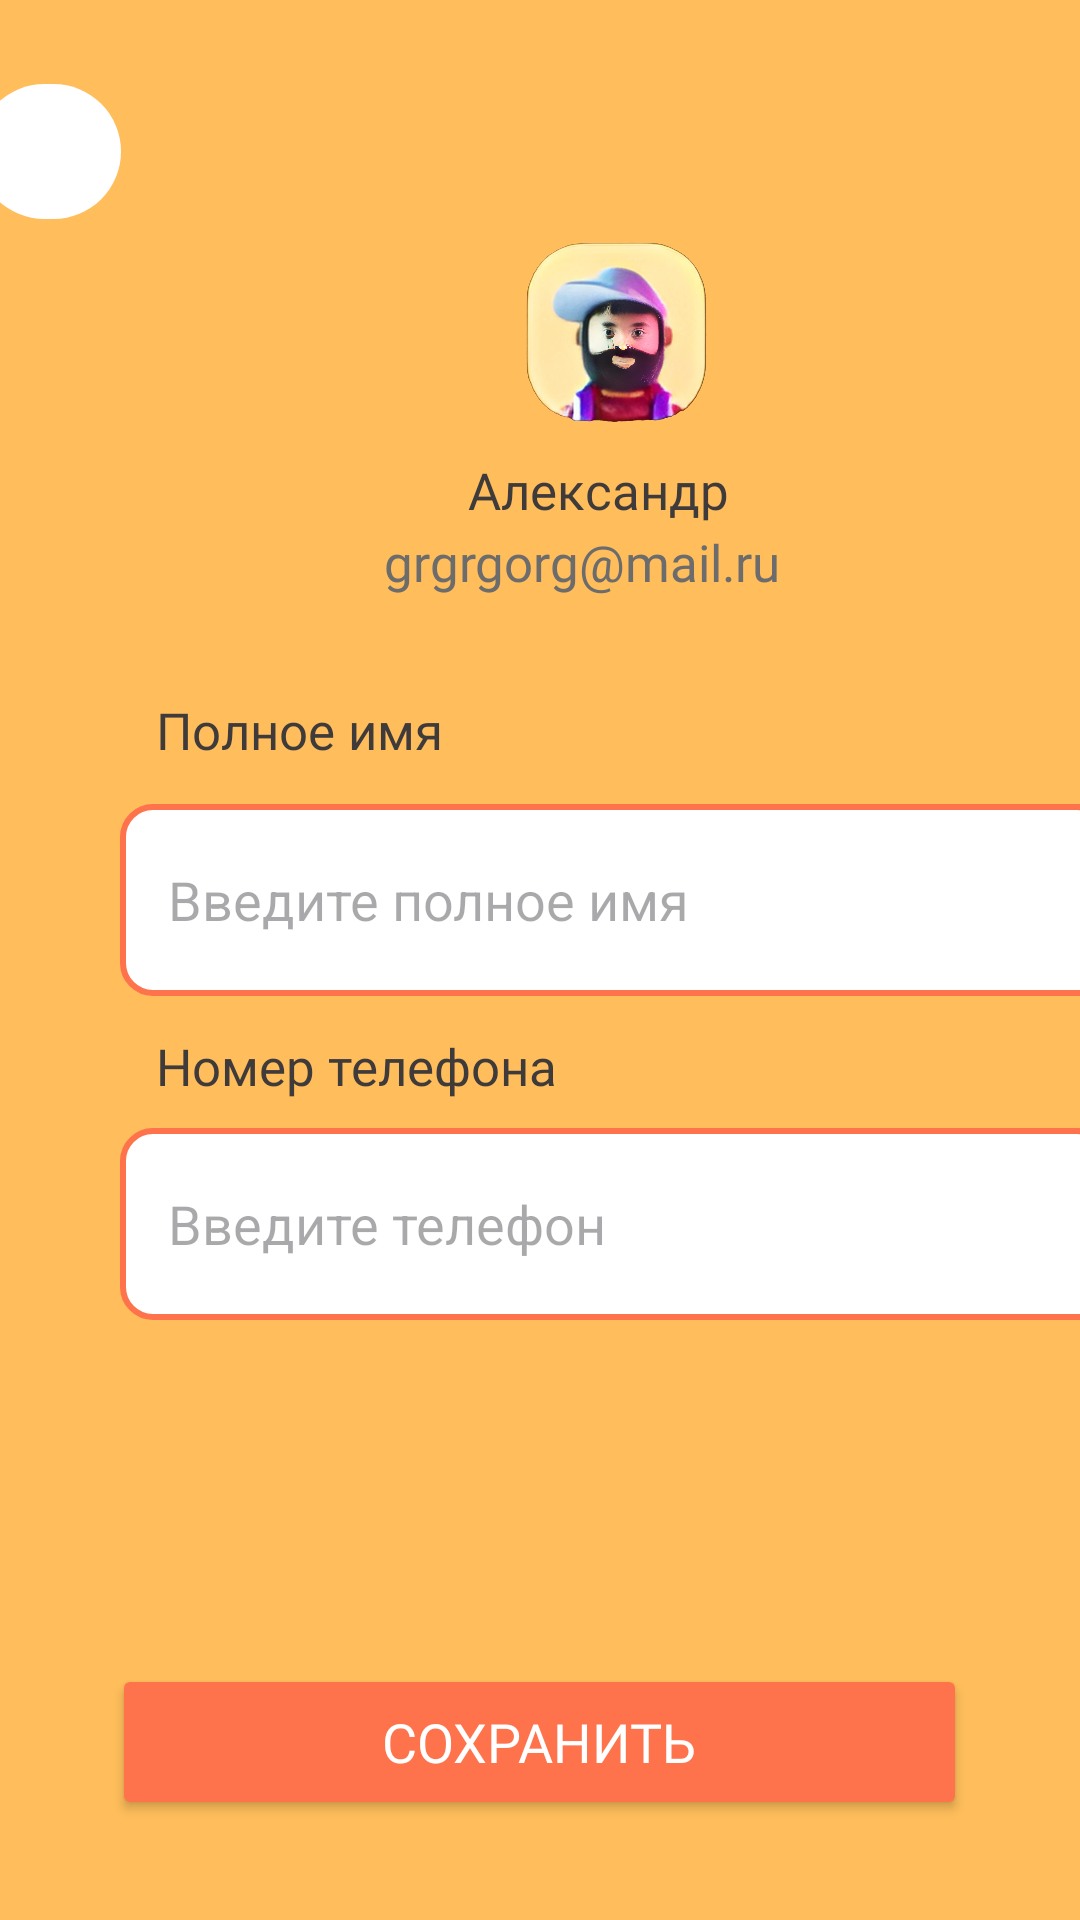

Produce the Android XML layout that renders to this screen, including the resource entries it uses.
<!-- AndroidManifest.xml: application theme Theme.HomeFoodApp -->
<!-- res/layout/activity_profile_screen.xml -->
<?xml version="1.0" encoding="utf-8"?>
<androidx.constraintlayout.widget.ConstraintLayout
    xmlns:android="http://schemas.android.com/apk/res/android"
    xmlns:app="http://schemas.android.com/apk/res-auto"
    xmlns:tools="http://schemas.android.com/tools"
    android:layout_width="match_parent"
    android:layout_height="match_parent"
    android:background="@color/bg"
    tools:context=".Profile_Screen">


    <EditText
        android:id="@+id/name"
        android:layout_width="330dp"
        android:layout_height="64dp"
        android:layout_marginStart="40dp"
        android:layout_marginTop="268dp"
        android:background="@drawable/corners"
        android:hint="Введите полное имя"
        android:inputType="textEmailAddress"
        android:paddingStart="16dp"
        android:textAlignment="textStart"
        app:layout_constraintStart_toStartOf="parent"
        app:layout_constraintTop_toTopOf="parent" />


    <ImageView
        android:id="@+id/backbtn"
        android:layout_width="48dp"
        android:layout_height="45dp"
        android:layout_marginTop="28dp"
        android:layout_marginEnd="320dp"
        android:background="@drawable/oval"
        app:layout_constraintEnd_toEndOf="parent"
        app:layout_constraintTop_toTopOf="parent"
        app:srcCompat="@drawable/back" />

    <EditText
        android:id="@+id/phone"
        android:layout_width="330dp"
        android:layout_height="64dp"
        android:layout_marginStart="40dp"
        android:layout_marginTop="376dp"
        android:background="@drawable/corners"
        android:hint="Введите телефон"
        android:inputType="textEmailAddress"
        android:paddingStart="16dp"
        android:textAlignment="textStart"
        app:layout_constraintStart_toStartOf="parent"
        app:layout_constraintTop_toTopOf="parent" />

    <TextView
        android:id="@+id/namee"
        android:layout_width="wrap_content"
        android:layout_height="wrap_content"
        android:layout_marginStart="52dp"
        android:layout_marginTop="232dp"
        android:fontFamily="@font/yesevaoneregular"
        android:text="Полное имя"
        android:textColor="#403B3B"
        android:textSize="17dp"
        app:layout_constraintStart_toStartOf="parent"
        app:layout_constraintTop_toTopOf="parent" />

    <TextView
        android:id="@+id/name_profile"
        android:layout_width="wrap_content"
        android:layout_height="wrap_content"
        android:layout_marginStart="156dp"
        android:layout_marginTop="152dp"
        android:fontFamily="@font/yesevaoneregular"
        android:text="Александр"
        android:textColor="#403B3B"
        android:textSize="17dp"
        app:layout_constraintStart_toStartOf="parent"
        app:layout_constraintTop_toTopOf="parent" />

    <TextView
        android:id="@+id/mail_profile"
        android:layout_width="wrap_content"
        android:layout_height="wrap_content"
        android:layout_marginStart="128dp"
        android:layout_marginTop="176dp"
        android:fontFamily="@font/yesevaoneregular"
        android:text="grgrgorg@mail.ru"
        android:textColor="#6C6C6C"
        android:textSize="17dp"
        app:layout_constraintStart_toStartOf="parent"
        app:layout_constraintTop_toTopOf="parent" />

    <TextView
        android:id="@+id/textView4"
        android:layout_width="wrap_content"
        android:layout_height="wrap_content"
        android:layout_marginStart="52dp"
        android:layout_marginTop="344dp"
        android:fontFamily="@font/yesevaoneregular"
        android:text="Номер телефона"
        android:textColor="#403B3B"
        android:textSize="17dp"
        app:layout_constraintStart_toStartOf="parent"
        app:layout_constraintTop_toTopOf="parent" />

    <ImageView
        android:id="@+id/pic"
        android:layout_width="179dp"
        android:layout_height="109dp"
        android:layout_marginStart="116dp"
        android:layout_marginTop="64dp"
        app:layout_constraintStart_toStartOf="parent"
        app:layout_constraintTop_toTopOf="parent"
        app:srcCompat="@drawable/profile" />

    <Button
        android:id="@+id/save"
        style="@style/txtYesevOneregular"
        android:layout_width="285dp"
        android:layout_height="52dp"
        android:layout_marginTop="490dp"
        android:layout_marginEnd="9dp"
        android:layout_marginBottom="30dp"
        android:backgroundTint="@color/orange"
        android:text="Сохранить"
        android:textColor="@color/white"
        android:textSize="18dp"
        app:layout_constraintBottom_toBottomOf="parent"
        app:layout_constraintEnd_toEndOf="parent"
        app:layout_constraintHorizontal_bias="0.565"
        app:layout_constraintStart_toStartOf="parent"
        app:layout_constraintTop_toTopOf="parent"
        app:layout_constraintVertical_bias="0.951" />

</androidx.constraintlayout.widget.ConstraintLayout>
<!-- resources referenced by this layout -->
<resources>
  <color name="bg">#FFBE5B</color>
  <color name="orange">#FE724C</color>
  <color name="white">#FFFFFFFF</color>
  <!-- drawable corners (drawable) -->
  <?xml version="1.0" encoding="utf-8"?>
  <shape xmlns:android="http://schemas.android.com/apk/res/android">
      <corners android:radius="10dp">
      </corners>
      <solid android:color="@color/white">
  
      </solid>
      <stroke android:color="@color/orange" android:width="2dp"></stroke>
  </shape>
  <!-- drawable oval (drawable) -->
  <?xml version="1.0" encoding="utf-8"?>
  <shape xmlns:android="http://schemas.android.com/apk/res/android"
      android:shape="rectangle">
      <solid android:color="@android:color/white" />
      <corners android:radius="30dp" /> 
  </shape>
  <!-- drawable profile: png bitmap (drawable, 522793 bytes) -->
  <style name="txtYesevOneregular">
          <item name="android:fontFamily">@font/yeseva_one</item>
  
      </style>
  <style name="Theme.HomeFoodApp" parent="Base.Theme.HomeFoodApp" />
  <style name="Base.Theme.HomeFoodApp" parent="Theme.Material3.DayNight.NoActionBar">
          
          
      </style>
</resources>
